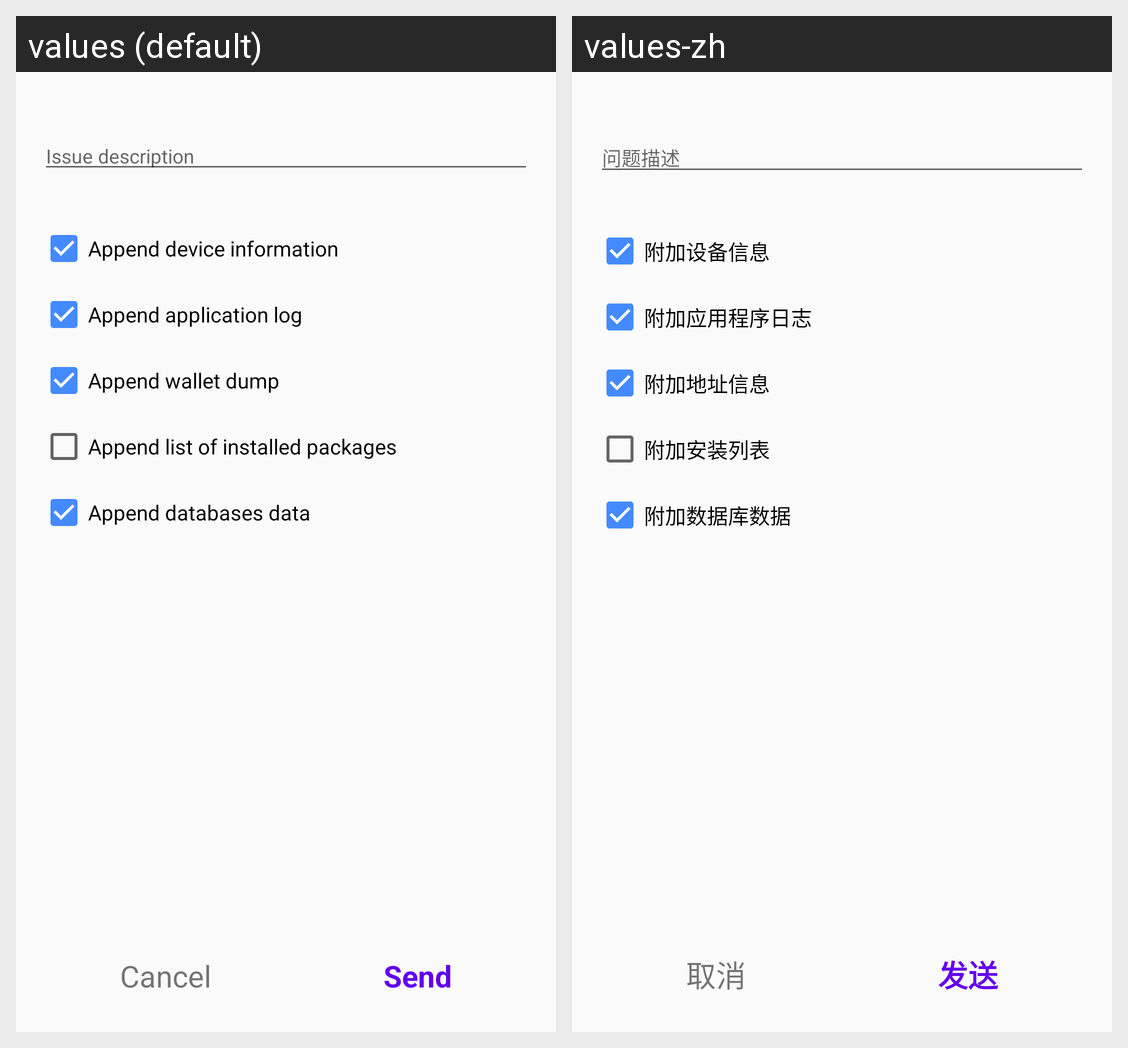

The same Android screen rendered under two of its app's locales, left to right. List the strings drawn on it with the default value and each locale's translation.
Android screen res/layout/report_issue_activity_dialog.xml rendered under 2 locales, left to right: values (default), values-zh. Device: Nexus 5 (rendered at 1080×1920; each locale shown at half size, 540×960, under a caption strip naming it); theme AppTheme.
Strings drawn on this screen, with the default value and each locale's value (text and hints the layout hard-codes, and strings that could not be matched under every locale, appear in the picture but are not listed):

report_issue_dialog_description
  values: Issue description
  values-zh: 问题描述

report_issue_dialog_collect_device_info
  values: Append device information
  values-zh: 附加设备信息

report_issue_dialog_collect_application_log
  values: Append application log
  values-zh: 附加应用程序日志

report_issue_dialog_collect_wallet_dump
  values: Append wallet dump
  values-zh: 附加地址信息

report_issue_dialog_collect_installed_packages
  values: Append list of installed packages
  values-zh: 附加安装列表

report_issue_dialog_collect_db_data
  values: Append databases data
  values-zh: 附加数据库数据

button_cancel
  values: Cancel
  values-zh: 取消

btn_send
  values: Send
  values-zh: 发送
